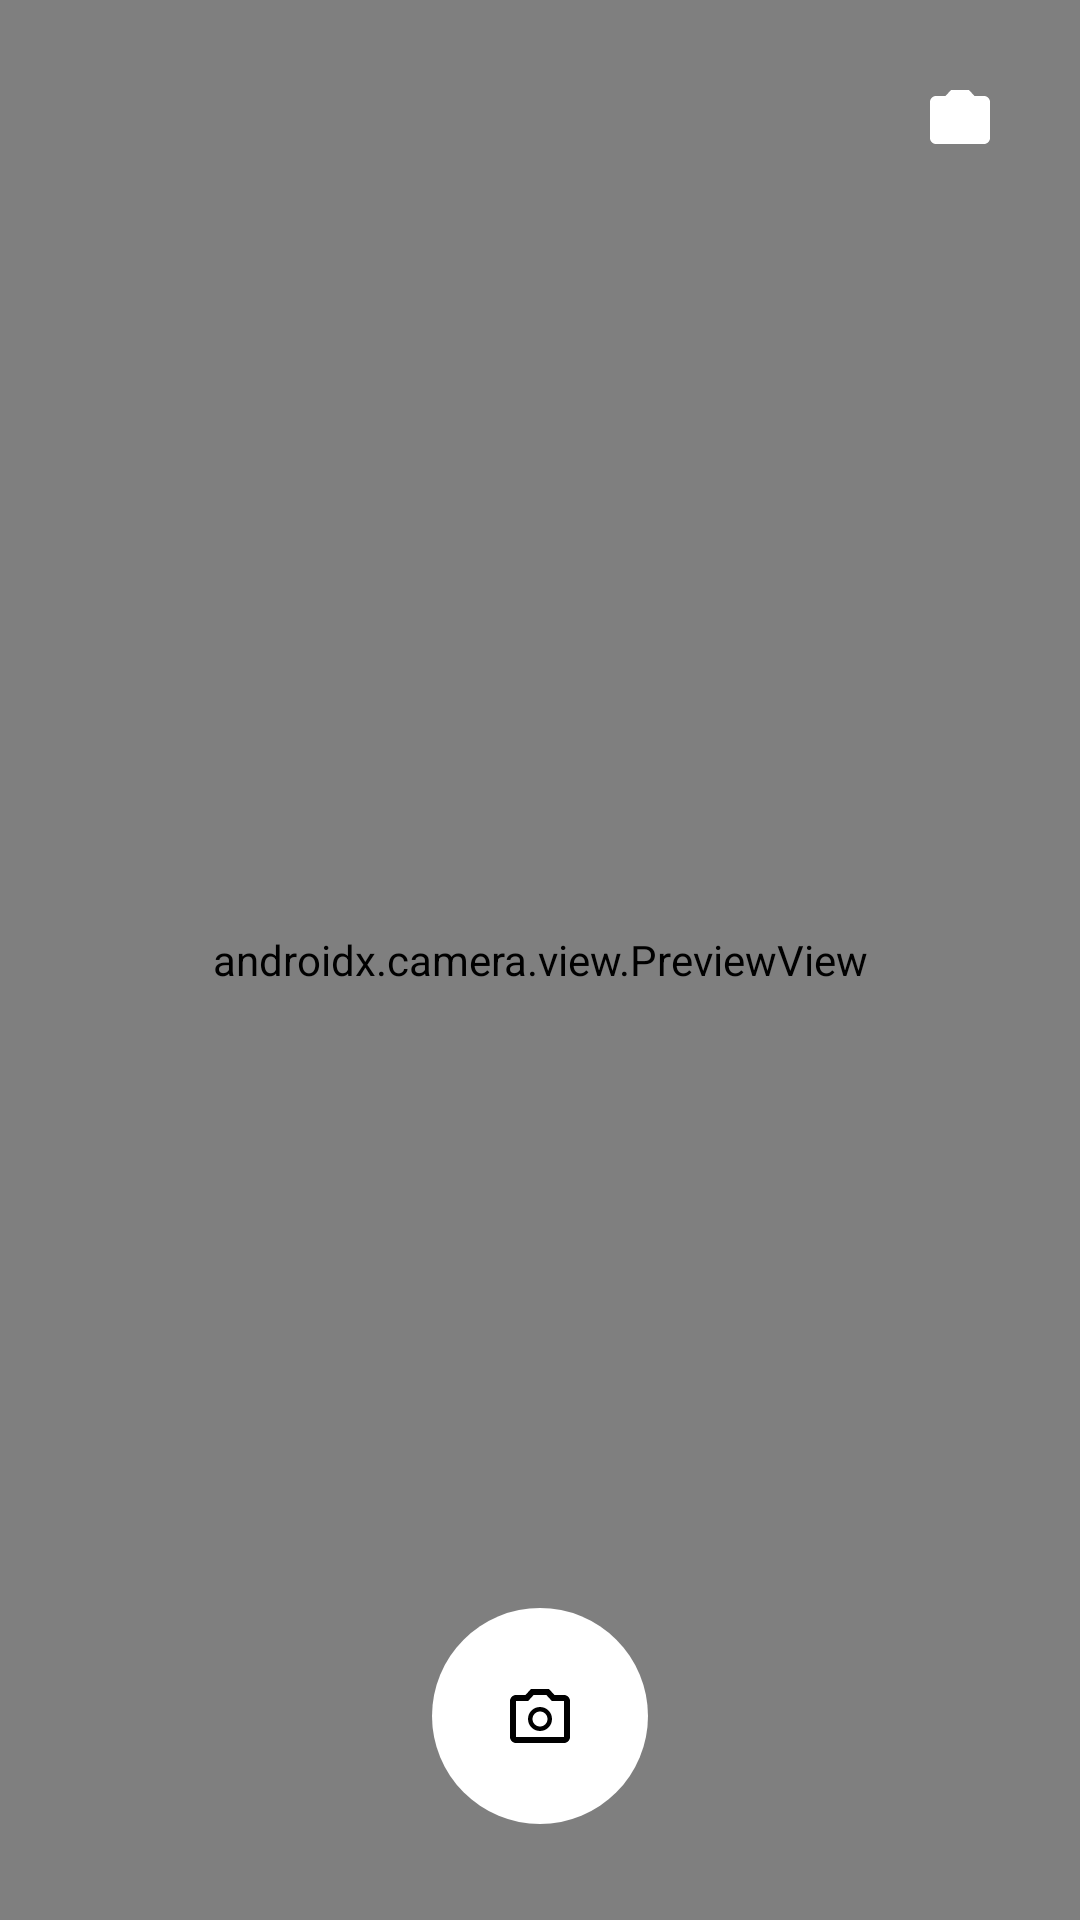

Produce the Android XML layout that renders to this screen, including the resource entries it uses.
<!-- AndroidManifest.xml: application theme Theme.MinimalSecureCamera -->
<!-- res/layout/activity_main.xml -->
<FrameLayout xmlns:android="http://schemas.android.com/apk/res/android"
    xmlns:tools="http://schemas.android.com/tools"
    android:id="@+id/main_layout"
    android:layout_width="match_parent"
    android:layout_height="match_parent"
    tools:context=".MainActivity">

    <androidx.camera.view.PreviewView
        android:id="@+id/viewFinder"
        android:layout_width="match_parent"
        android:layout_height="match_parent"
        android:layout_alignParentTop="true"
        android:layout_alignParentStart="true" />
    

    <androidx.camera.view.PreviewView
        android:id="@+id/previewView"
        android:layout_width="match_parent"
        android:layout_height="match_parent" />

    <ImageButton
        android:id="@+id/capture_button"
        android:layout_width="72dp"
        android:layout_height="72dp"
        android:layout_marginBottom="32dp"
        android:background="@drawable/circle_background"
        android:src="@drawable/ic_capture_photo"
        android:tint="@android:color/black"
        android:contentDescription="@string/capture_photo"
        android:scaleType="centerInside"
        android:layout_gravity="bottom|center_horizontal" />

    <ImageButton
        android:id="@+id/switch_camera_button"
        android:layout_width="48dp"
        android:layout_height="48dp"
        android:layout_gravity="top|end"
        android:layout_margin="16dp"
        android:background="@android:color/transparent"
        android:src="@drawable/ic_switch_camera"
        android:contentDescription="@string/switch_camera" />

</FrameLayout>
<!-- resources referenced by this layout -->
<resources>
  <!-- drawable circle_background (drawable) -->
  <shape xmlns:android="http://schemas.android.com/apk/res/android" android:shape="oval">
      <solid android:color="#FFFFFF" />
      <size android:width="72dp" android:height="72dp"/>
  </shape>
  <!-- drawable ic_capture_photo (drawable) -->
  <vector xmlns:android="http://schemas.android.com/apk/res/android"
      android:width="24dp"
      android:height="24dp"
      android:viewportWidth="24"
      android:viewportHeight="24">
      <path
          android:fillColor="#FFFFFF"
          android:pathData="M20,5h-3.17l-1.84-2H8.99L7.16,5H4c-1.1,0 -2,0.9 -2,2v12c0,1.1 0.9,2 2,2h16c1.1,0 2,-0.9 2,-2V7c0,-1.1 -0.9,-2 -2,-2zm0,14H4V7h4.05l1.83-2h4.24l1.83,2H20v12zm-8,-10c-2.21,0 -4,1.79 -4,4s1.79,4 4,4 4,-1.79 4,-4 -1.79,-4 -4,-4zm0,6.5c-1.38,0 -2.5,-1.12 -2.5,-2.5s1.12,-2.5 2.5,-2.5 2.5,1.12 2.5,2.5 -1.12,2.5 -2.5,2.5z" />
  </vector>
  <!-- drawable ic_switch_camera (drawable) -->
  <vector xmlns:android="http://schemas.android.com/apk/res/android"
      android:width="24dp" android:height="24dp"
      android:viewportWidth="24" android:viewportHeight="24">
      <path
          android:fillColor="#FFFFFFFF"
          android:pathData="M20 4h-3.17L15 2H9L7.17 4H4c-1.11 0-2 0.89-2 2v12c0 1.11 0.89 2 2 2h16c1.11 0 2-0.89 2-2V6c0-1.11-0.89-2-2-2zM12 17c-1.84 0-3.41-1.28-3.86-3h1.73l-2.37-2.37L5.13 14h1.73c0.59 2.33 2.7 4 5.14 4 1.3 0 2.48-0.5 3.37-1.31l-1.43-1.43c-0.53 0.5-1.25 0.81-2.07 0.81zM14.14 10h-1.73c-0.59-2.33-2.7-4-5.14-4 -1.3 0-2.48 0.5-3.37 1.31l1.43 1.43c0.53-0.5 1.25-0.81 2.07-0.81 1.84 0 3.41 1.28 3.86 3h-1.73l2.37 2.37L18.87 10h-1.73c-0.59-2.33-2.7-4-5.14-4z"/>
  </vector>
  <string name="capture_photo">Capture Photo</string>
  <string name="switch_camera">Switch Camera</string>
  <style name="Theme.MinimalSecureCamera" parent="Theme.MaterialComponents.DayNight.NoActionBar">
          
          <item name="colorPrimary">@color/purple_500</item>
          <item name="colorPrimaryVariant">@color/purple_700</item>
          <item name="colorOnPrimary">@color/white</item>
          
          <item name="colorSecondary">@color/teal_200</item>
          <item name="colorSecondaryVariant">@color/teal_700</item>
          <item name="colorOnSecondary">@color/black</item>
          
          <item name="android:statusBarColor">?attr/colorPrimaryVariant</item>
          
      </style>
  <!-- not gathered from this repository: default colours our renderer supplied (Android Studio template values) -->
  <color name="purple_500">#FF6200EE</color>
  <color name="purple_700">#FF3700B3</color>
  <color name="teal_200">#FF03DAC5</color>
  <color name="teal_700">#FF018786</color>
  <color name="black">#FF000000</color>
  <color name="white">#FFFFFFFF</color>
</resources>
